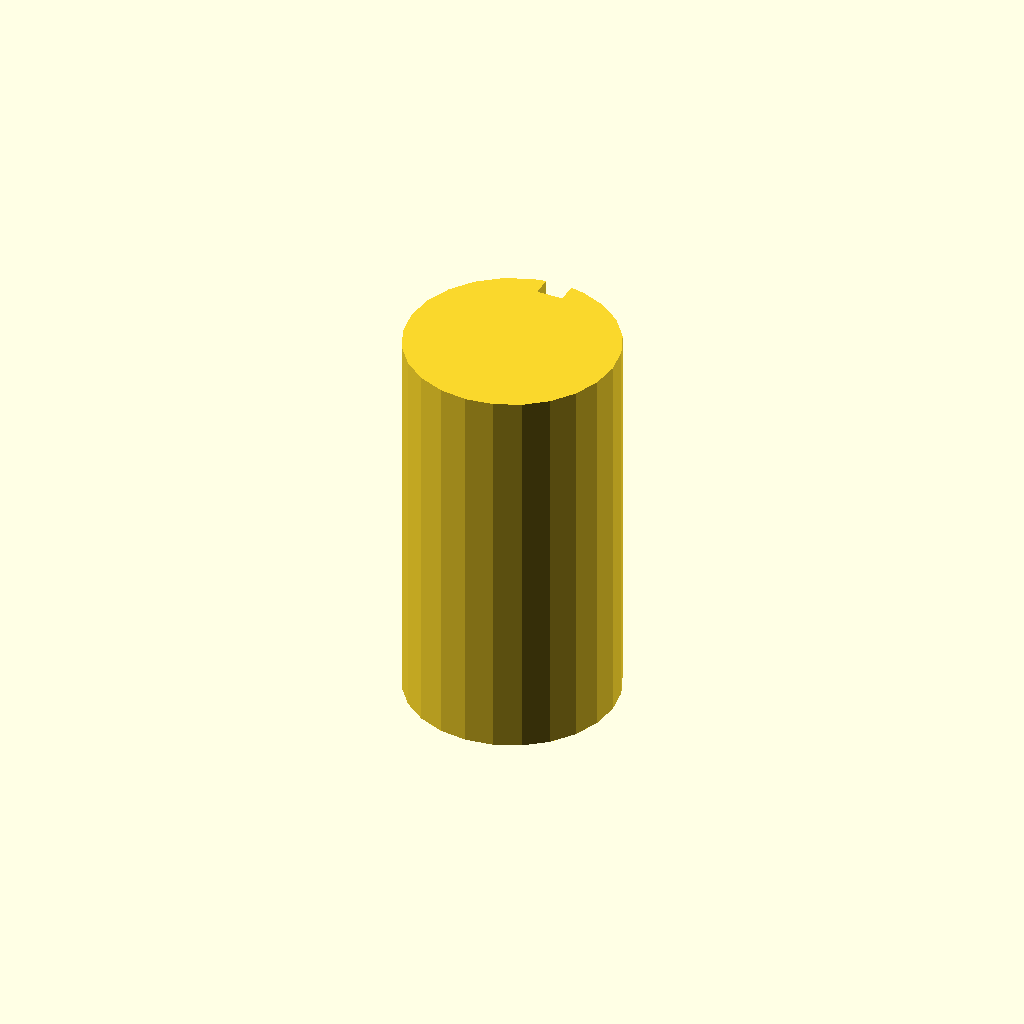
Cell 1: rendered with the file's own defaults.
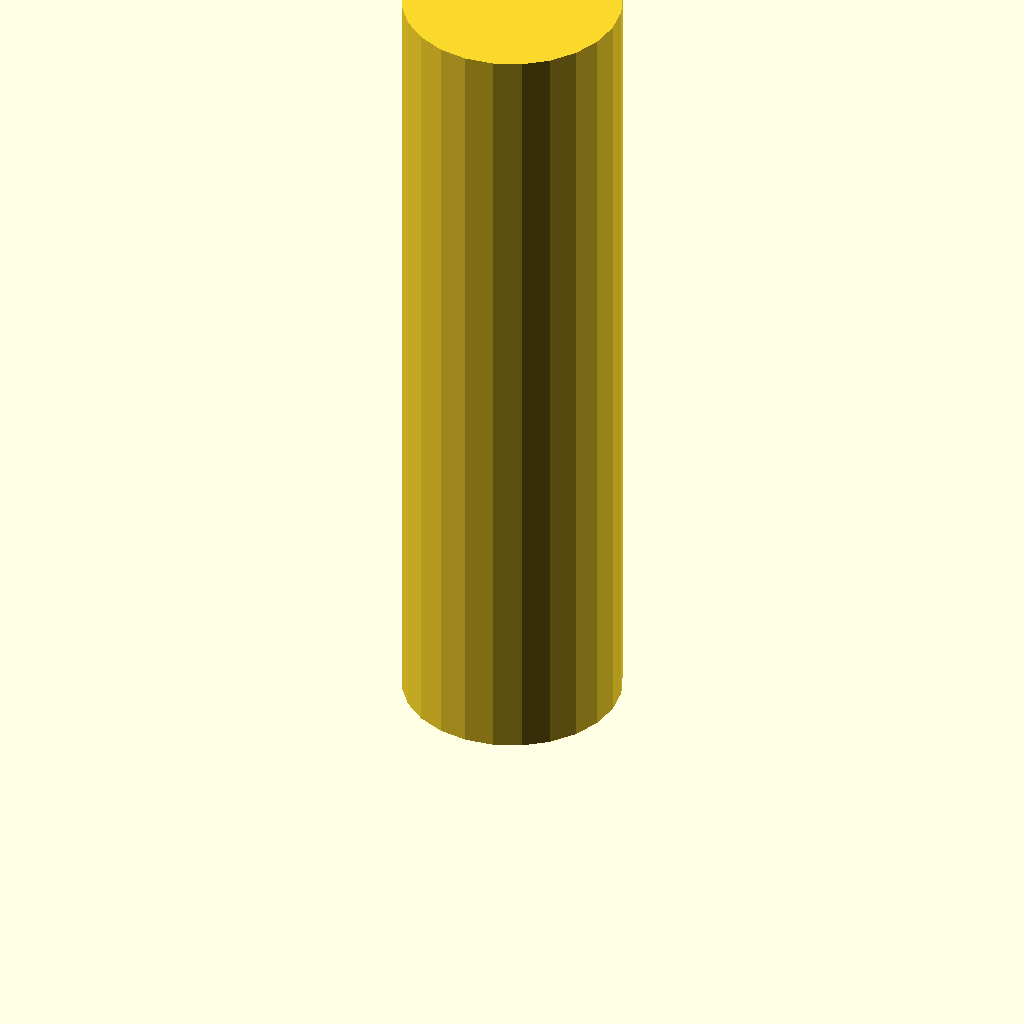
Cell 2: plate_t = 120 (everything else at default).
One fixed orthographic camera (rotation 55°, 0°, 25°; colour scheme Cornfield) for every cell.
Source of the model, optional_data/data/sketch3/keyways/part_0038.scad:
$fn = 32;

// ----------------------------------------------------------------------
// Keyway shaft: d32 shaft, key 4 x 3 mm
// ----------------------------------------------------------------------

// --- parameters (mm) ---
shaft_r = 16;             // shaft radius
key_w = 4;                // keyway width
key_d = 3;                // keyway depth below the surface line
plate_t = 60;             // shaft length, Z (extrusion height)

shaft_d = 2 * shaft_r;  // shaft diameter
circle_step = 15;  // polygon sampling step, degrees

profile = [[11.859, 31.455], [8, 29.856], [4.686, 27.314], [2.144, 24], [0.545, 20.141], [0, 16], [0.545, 11.859], [2.144, 8], [4.686, 4.686], [8, 2.144], [11.859, 0.545], [16, 0], [20.141, 0.545], [24, 2.144], [27.314, 4.686], [29.856, 8], [31.455, 11.859], [32, 16], [31.455, 20.141], [29.856, 24], [27.314, 27.314], [24, 29.856], [20.141, 31.455], [18, 31.875], [18, 28.875], [14, 28.875], [14, 31.875]];  // primary outline, 27 points, counter clockwise

// --- the one profile operation ---
linear_extrude(height = plate_t) polygon(points = profile);
Parameter table extracted from the source (name, type, default, range or options):
shaft_r: number, default 16
key_w: number, default 4
key_d: number, default 3
plate_t: number, default 60
circle_step: number, default 15
